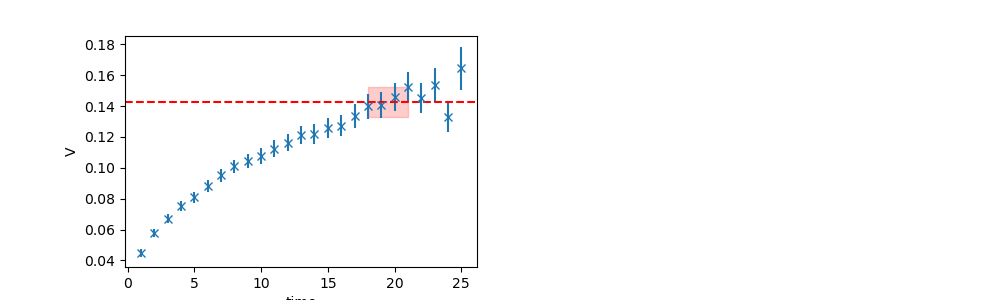

The file beside this chart, header and first rows:
	EffectiveMass	Error	RegUp	RegLow
0	0.1426	0.009892	22	18
